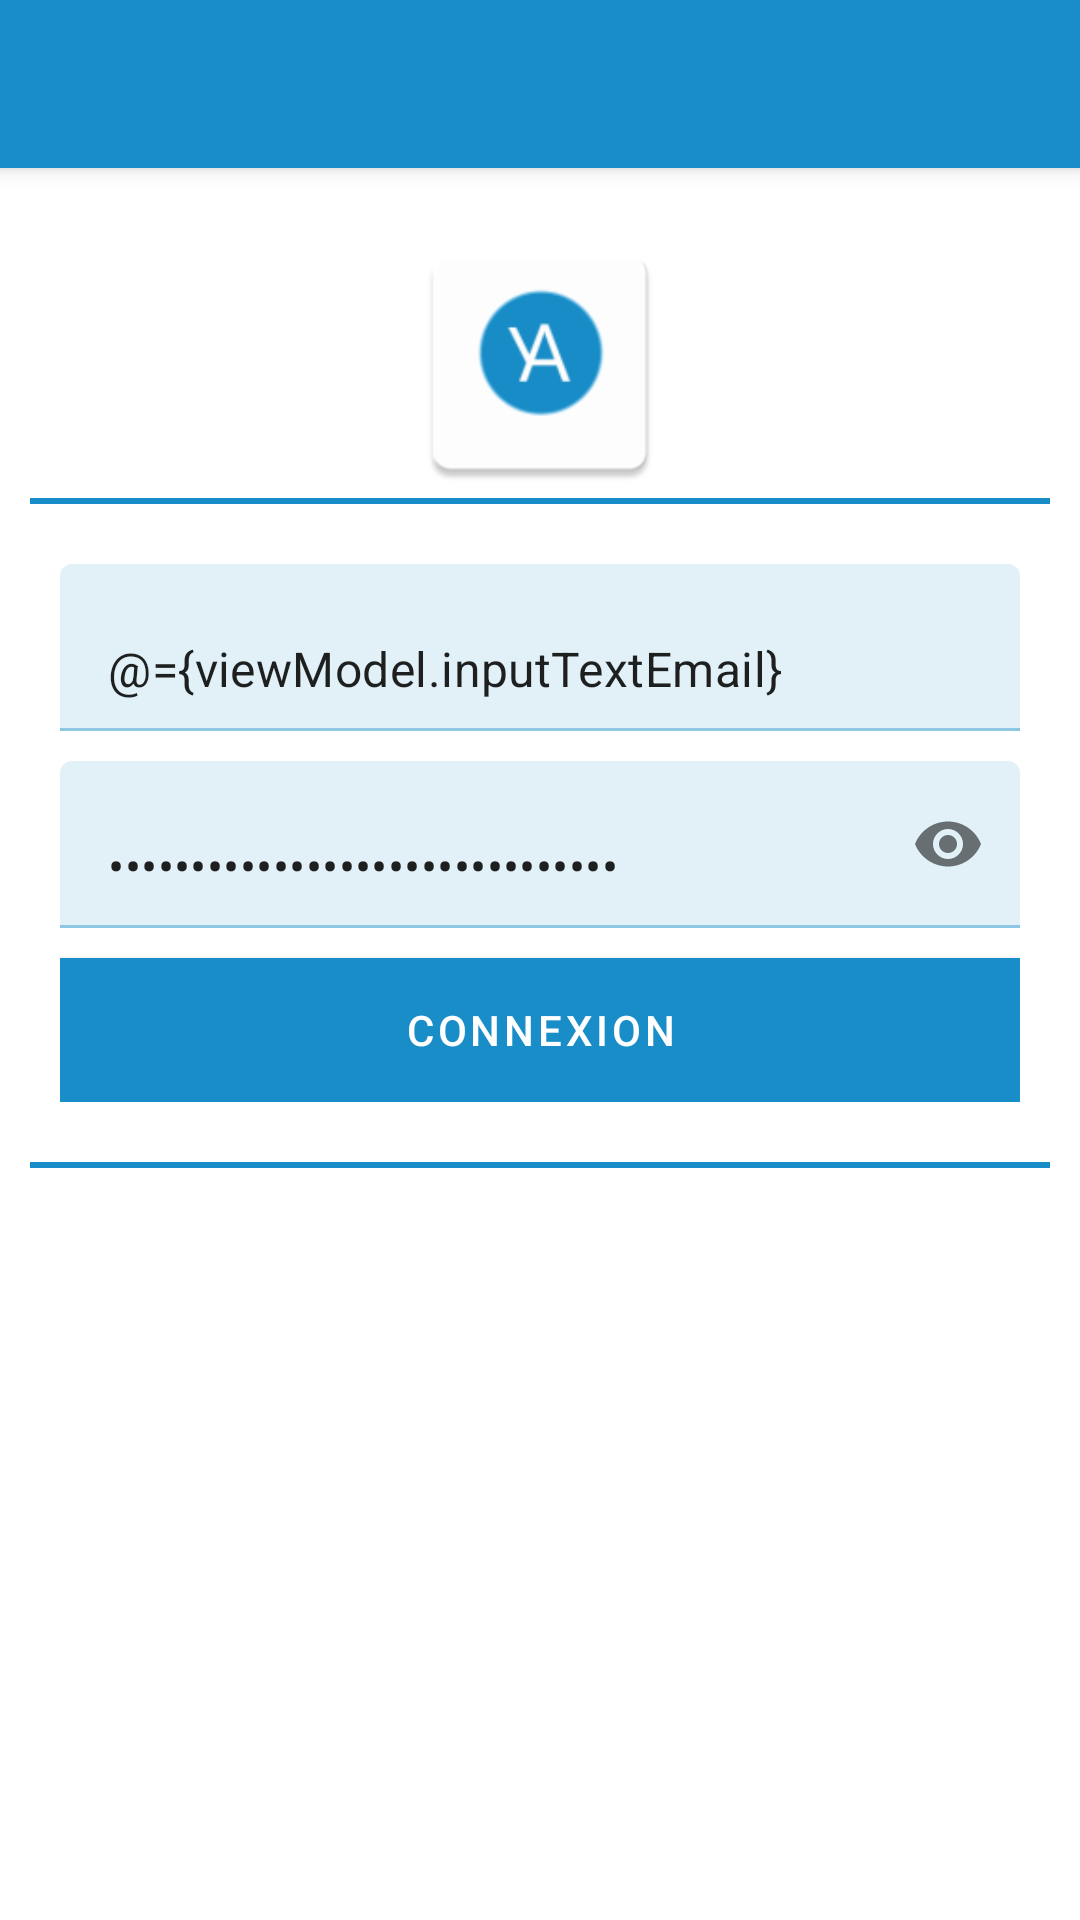

Reconstruct the res/layout file that produces this screen, plus the resources it refers to.
<!-- AndroidManifest.xml: application theme ThemeYambaLight -->
<!-- res/layout/fragment_login.xml -->
<?xml version="1.0" encoding="utf-8"?>
<layout
    xmlns:android="http://schemas.android.com/apk/res/android"
    xmlns:app="http://schemas.android.com/apk/res-auto"
    >

    <data>
        <variable
            name="viewModel"
            type="com.yamba.android.framework.viewmodel.LoginViewModel" />
    </data>

    <androidx.coordinatorlayout.widget.CoordinatorLayout
        android:id="@+id/coordinatorLayout"
        android:layout_width="match_parent"
        android:layout_height="match_parent">

        <com.google.android.material.appbar.AppBarLayout
            android:layout_width="match_parent"
            android:layout_height="wrap_content"
            android:theme="@style/ThemeOverlay.AppCompat.Dark.ActionBar">

            <androidx.appcompat.widget.Toolbar
                android:id="@+id/toolbar"
                android:layout_width="match_parent"
                android:layout_height="?attr/actionBarSize"
                android:background="?attr/colorPrimary"
                app:layout_scrollFlags="scroll|enterAlways"
                app:popupTheme="@style/ThemeOverlay.AppCompat.Light" />

        </com.google.android.material.appbar.AppBarLayout>

        <RelativeLayout
            android:layout_width="match_parent"
            android:layout_height="match_parent"
            android:layout_marginTop="?attr/actionBarSize"
            android:padding="10dp"
            >

            <RelativeLayout
                android:layout_width="match_parent"
                android:layout_height="match_parent">


                <ImageView
                    android:id="@+id/label"
                    android:layout_width="100dp"
                    android:layout_height="100dp"
                    android:paddingTop="10dp"
                    android:src="@mipmap/ic_launcher"
                    android:layout_centerHorizontal="true"
                    />




                <View
                    android:id="@+id/view1"
                    android:layout_width="match_parent"
                    android:layout_height="2dp"
                    android:layout_below="@+id/label"
                    android:background="@color/colorPrimary"
                    />

                <RelativeLayout
                    android:id="@+id/block"
                    android:layout_below="@+id/view1"
                    android:layout_height="wrap_content"
                    android:layout_width="match_parent"
                    android:padding="10dp"
                    >


                    <LinearLayout
                        android:id="@+id/email_block"
                        android:layout_width="match_parent"
                        android:layout_height="wrap_content"
                        android:orientation="horizontal"
                        android:layout_marginTop="10dp"
                        >


                        <com.google.android.material.textfield.TextInputLayout
                            android:id="@+id/text_input_layout_email"
                            android:layout_width="match_parent"
                            android:layout_height="wrap_content"
                            app:startIconDrawable="@drawable/baseline_email_black_24"
                            android:hint="@{viewModel.labelemail}">

                            <com.google.android.material.textfield.TextInputEditText
                                android:id="@+id/email"
                                android:layout_width="match_parent"
                                android:layout_height="wrap_content"
                                android:inputType="textEmailAddress"
                                android:text="@={viewModel.inputTextEmail}"
                                android:singleLine="true" />
                        </com.google.android.material.textfield.TextInputLayout>

                    </LinearLayout>


                    <LinearLayout
                        android:id="@+id/password_block"
                        android:layout_below="@+id/email_block"
                        android:layout_width="match_parent"
                        android:layout_height="wrap_content"
                        android:orientation="horizontal"
                        android:layout_marginTop="10dp"
                        >

                        <com.google.android.material.textfield.TextInputLayout
                            android:id="@+id/text_input_layout_password"
                            android:layout_width="match_parent"
                            android:layout_height="wrap_content"
                            app:passwordToggleEnabled = "true"
                            app:startIconDrawable="@drawable/baseline_lock_black_24"
                            android:hint="@{viewModel.labelpassword}">

                            <com.google.android.material.textfield.TextInputEditText
                                android:id="@+id/password"
                                android:text="@={viewModel.inputTextPassword}"
                                android:layout_width="match_parent"
                                android:layout_height="wrap_content"
                                android:inputType="textPassword"
                                android:singleLine="true" />
                        </com.google.android.material.textfield.TextInputLayout>

                    </LinearLayout>



                    <com.google.android.material.button.MaterialButton
                        android:id="@+id/connexion"
                        android:layout_below="@+id/password_block"
                        android:layout_width="match_parent"
                        android:layout_height="wrap_content"
                        android:text="CONNEXION"
                        android:background="@color/colorPrimary"
                        android:layout_marginTop="10dp"
                        android:textColor="@android:color/white"
                        />



                </RelativeLayout>



                <View
                    android:id="@+id/view2"
                    android:layout_below="@+id/block"
                    android:layout_width="match_parent"
                    android:layout_height="2dp"
                    android:background="@color/colorPrimary"
                    android:layout_marginTop="10dp"
                    />

                <TextView
                    android:id="@+id/passforget"
                    android:layout_marginTop="5dp"
                    android:layout_below="@+id/view2"
                    android:layout_height="wrap_content"
                    android:layout_width="match_parent"
                    android:text="@{viewModel.passwordforget}"
                    android:textStyle="bold"
                    android:gravity="center_horizontal"
                    android:textColor="@color/colorPrimary"
                    />



            </RelativeLayout>
        </RelativeLayout>


    </androidx.coordinatorlayout.widget.CoordinatorLayout>

</layout>
<!-- resources referenced by this layout -->
<resources>
  <color name="colorPrimary">#188dc8</color>
  <!-- mipmap ic_launcher: png bitmap (mipmap-hdpi, 1966 bytes) -->
  <style name="ThemeYambaLight" parent="Theme.MaterialComponents.Light.NoActionBar">
          <item name="colorPrimary">@color/colorPrimary</item>
          <item name="colorPrimaryDark">@color/colorPrimaryDark</item>
          <item name="colorAccent">@color/colorAccent</item>
  
          <item name="colorPrimaryVariant">@color/colorPrimary</item>
          <item name="colorOnPrimary">@color/colorPrimary</item>
          <item name="colorOnSurface">@color/colorPrimary</item>
  
          <item name="textAppearanceHeadline1">@style/TextAppearance.MaterialComponents.Headline1</item>
          <item name="textAppearanceHeadline2">@style/TextAppearance.MaterialComponents.Headline2</item>
          <item name="textAppearanceHeadline3">@style/TextAppearance.MaterialComponents.Headline3</item>
          <item name="textAppearanceHeadline4">@style/TextAppearance.MaterialComponents.Headline4</item>
          <item name="textAppearanceHeadline5">@style/TextAppearance.MaterialComponents.Headline5</item>
          <item name="textAppearanceHeadline6">@style/TextAppearance.MaterialComponents.Headline6</item>
          <item name="textAppearanceSubtitle1">@style/TextAppearance.MaterialComponents.Subtitle1</item>
          <item name="textAppearanceSubtitle2">@style/TextAppearance.MaterialComponents.Subtitle2</item>
          <item name="textAppearanceBody1">@style/TextAppearance.MaterialComponents.Body1</item>
          <item name="textAppearanceBody2">@style/TextAppearance.MaterialComponents.Body2</item>
          <item name="textAppearanceCaption">@style/TextAppearance.MaterialComponents.Caption</item>
          <item name="textAppearanceButton">@style/TextAppearance.MaterialComponents.Button</item>
          <item name="textAppearanceOverline">@style/TextAppearance.MaterialComponents.Overline</item>
  
          <item name="popupMenuStyle">@style/Widget.MaterialComponents.PopupMenu</item>
          <item name="android:contextPopupMenuStyle">@style/Widget.MaterialComponents.PopupMenu.ContextMenu</item>
          <item name="actionOverflowMenuStyle">@style/Widget.MaterialComponents.PopupMenu.Overflow</item>
  
      </style>
  <color name="colorPrimaryDark">#304FFE</color>
  <color name="colorAccent">#188dc8</color>
</resources>
